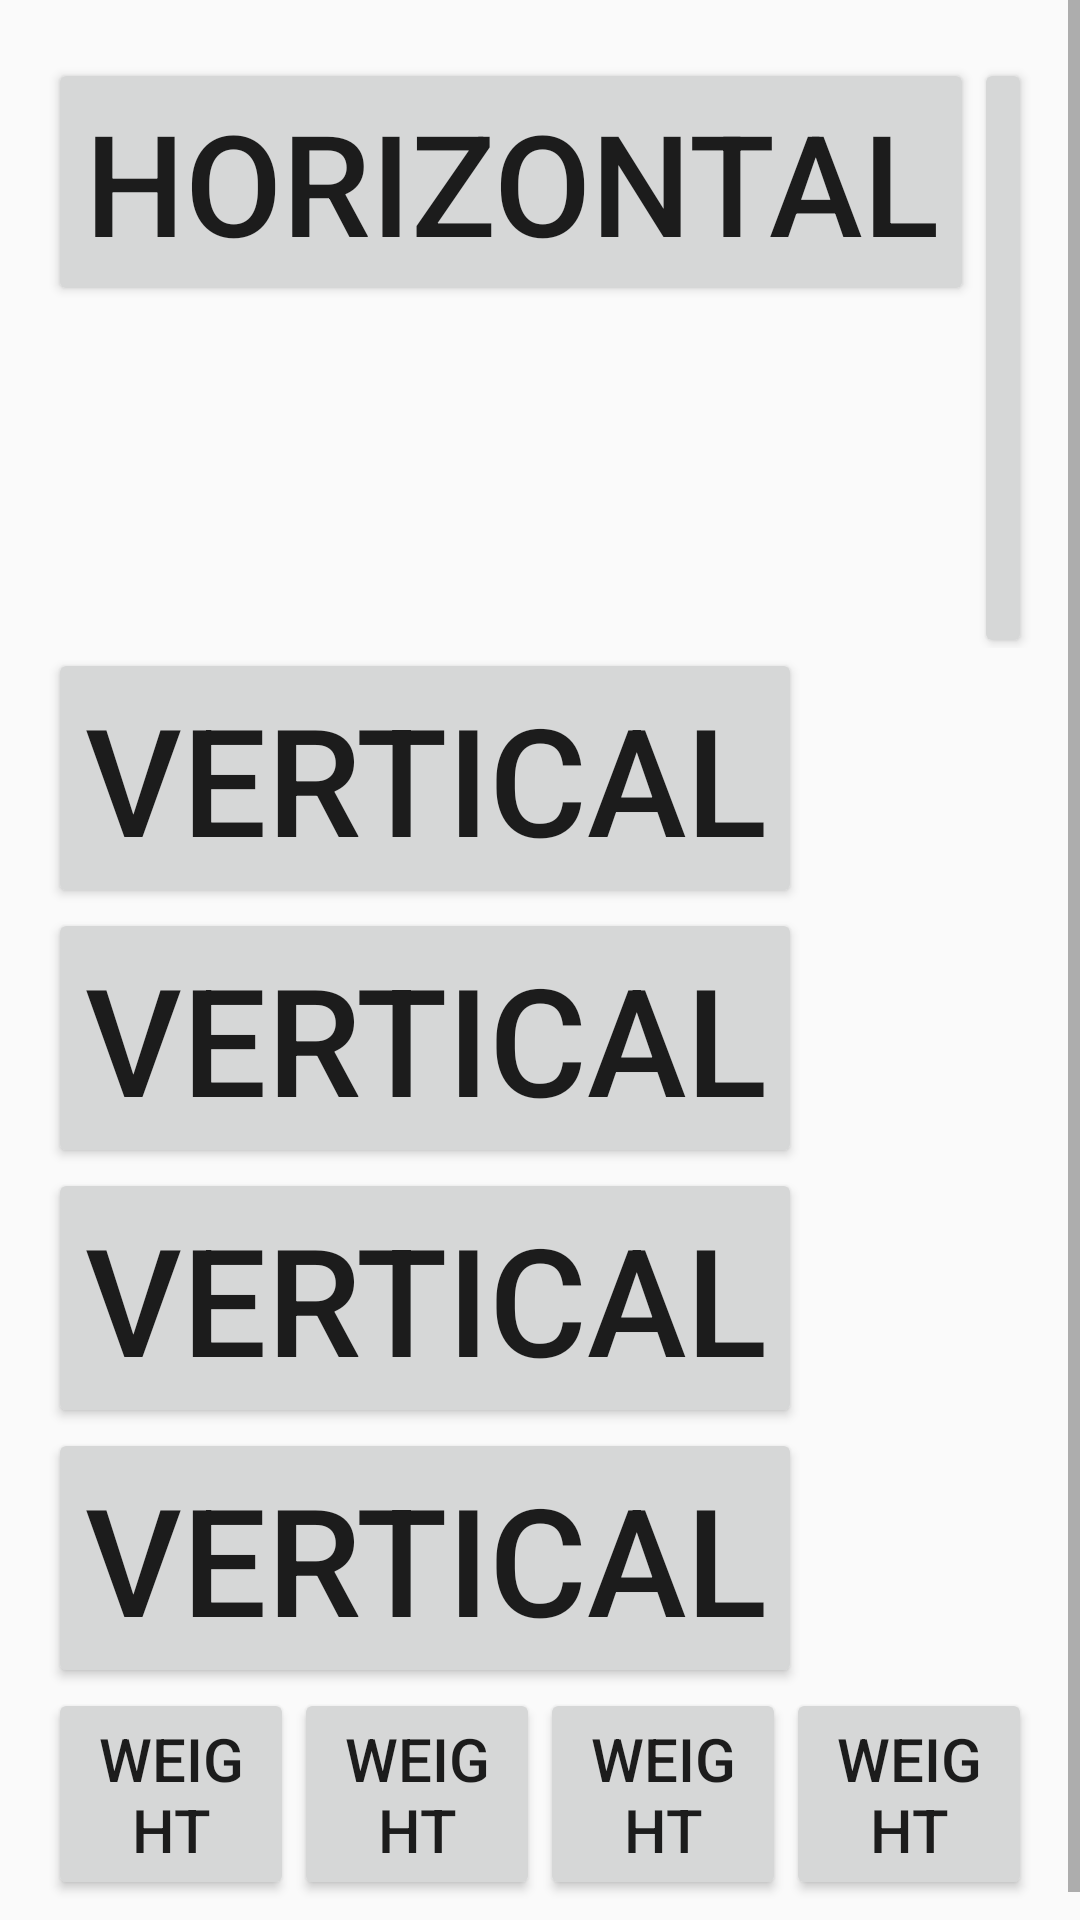

The Android layout XML behind this screen, and the referenced resources:
<!-- AndroidManifest.xml: application theme tutorial_theme -->
<!-- res/layout/activity_linear_layout_eg.xml -->
<ScrollView xmlns:android="http://schemas.android.com/apk/res/android"
            android:layout_width="match_parent"
            android:background="@color/background"
            android:layout_height="match_parent">


    <LinearLayout
        android:layout_width="match_parent"
        android:layout_height="wrap_content"
        android:paddingLeft="@dimen/activity_horizontal_margin"
        android:paddingRight="@dimen/activity_horizontal_margin"
        android:paddingTop="@dimen/activity_vertical_margin"
        android:orientation="vertical"
        android:paddingBottom="@dimen/activity_vertical_margin">

        <LinearLayout android:layout_width="wrap_content"
                      android:layout_height="200dp">

            <Button
                android:id="@+id/button_id"
                android:layout_width="wrap_content"
                android:layout_height="wrap_content"
                android:textSize="47sp"
                android:text="Horizontal"/>

            <Button
                android:id="@+id/button_id"
                android:layout_width="wrap_content"
                android:layout_height="wrap_content"
                android:textSize="47sp"
                android:text="Horizontal"/>

            <Button
                android:id="@+id/button_id"
                android:layout_width="wrap_content"
                android:layout_height="wrap_content"
                android:textSize="40sp"
                android:text="Horizontal"/>

            <Button
                android:id="@+id/button_id"
                android:layout_width="wrap_content"
                android:textSize="50sp"
                android:layout_height="wrap_content"
                android:text="Horizontal"/>

        </LinearLayout>


        <LinearLayout android:layout_width="wrap_content"
                      android:orientation="vertical"
                      android:layout_height="wrap_content">

            <Button
                android:id="@+id/button_id"
                android:layout_width="wrap_content"
                android:layout_height="wrap_content"
                android:textSize="50sp"
                android:text="Vertical"/>

            <Button
                android:id="@+id/button_id"
                android:layout_width="wrap_content"
                android:layout_height="wrap_content"
                android:textSize="50sp"
                android:text="Vertical"/>

            <Button
                android:id="@+id/button_id"
                android:layout_width="wrap_content"
                android:layout_height="wrap_content"
                android:textSize="50sp"
                android:text="Vertical"/>

            <Button
                android:id="@+id/button_id"
                android:layout_width="wrap_content"
                android:textSize="50sp"
                android:layout_height="wrap_content"
                android:text="Vertical"/>

        </LinearLayout>

        <LinearLayout android:layout_width="wrap_content"
                      android:layout_height="wrap_content">


            <Button
                android:id="@+id/button_id"
                android:layout_width="0dp"
                android:layout_height="wrap_content"
                android:layout_weight="0.25"
                android:textSize="20sp"
                android:text="Weight"/>

            <Button
                android:id="@+id/button_id"
                android:layout_width="0dp"
                android:layout_weight="0.25"
                android:layout_height="wrap_content"
                android:textSize="20sp"
                android:text="Weight"/>

            <Button
                android:id="@+id/button_id"
                android:layout_width="0dp"
                android:layout_weight="0.25"
                android:layout_height="wrap_content"
                android:textSize="20sp"
                android:text="Weight"/>

            <Button
                android:id="@+id/button_id"
                android:layout_width="0dp"
                android:layout_weight="0.25"
                android:textSize="20sp"
                android:layout_height="wrap_content"
                android:text="Weight"/>

        </LinearLayout>


    </LinearLayout>
</ScrollView>
<!-- resources referenced by this layout -->
<resources>
  <dimen name="activity_horizontal_margin">16dp</dimen>
  <dimen name="activity_vertical_margin">16dp</dimen>
  <style name="tutorial_theme" parent="AppTheme">
  
  
      </style>
  <style name="AppTheme" parent="Theme.AppCompat.Light.DarkActionBar">
          
      </style>
</resources>
